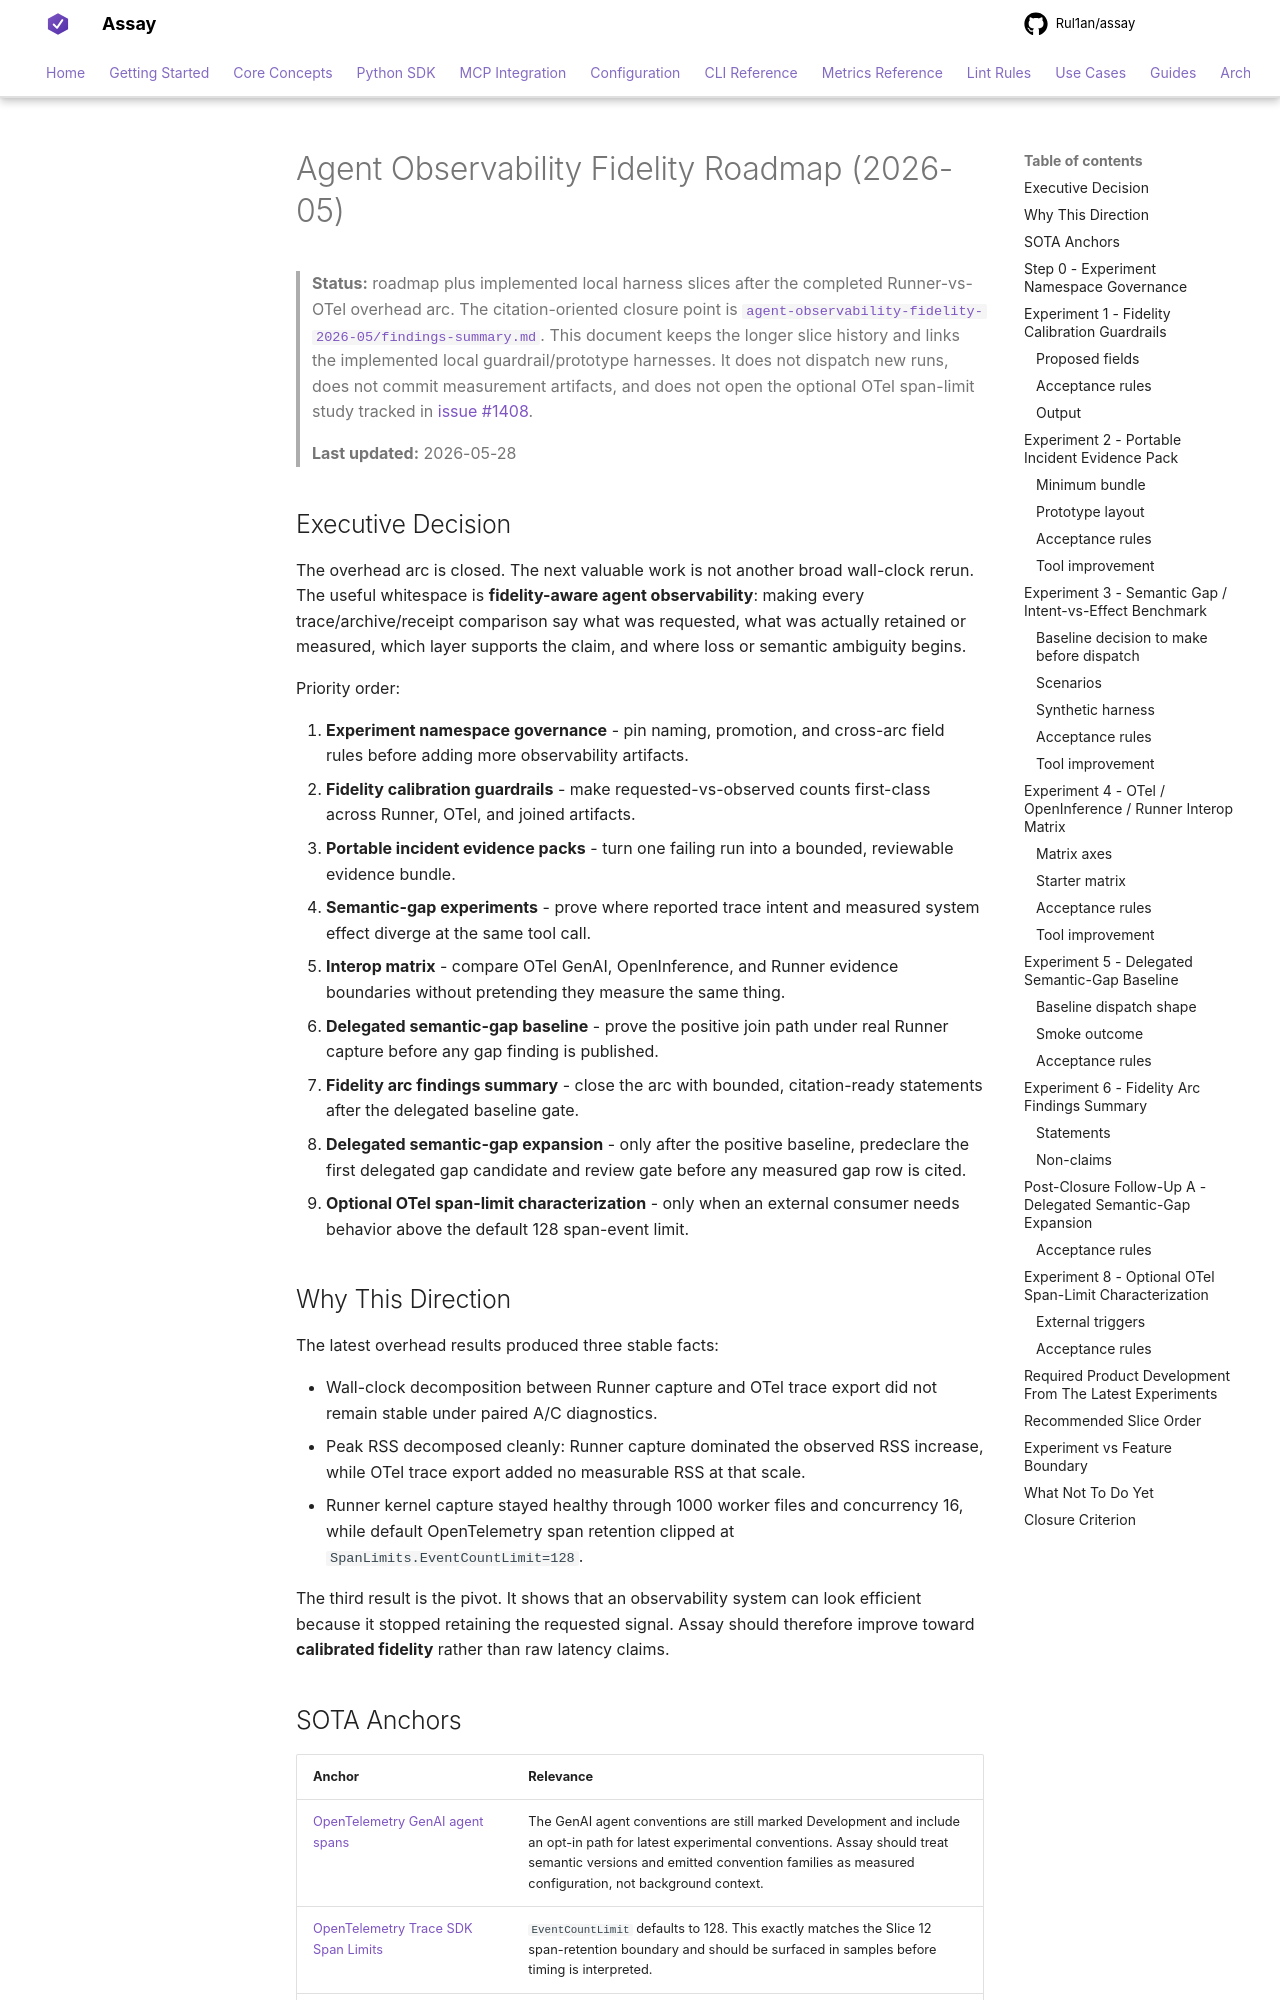

repository: Rul1an/assay · page: experiments/agent-observability-fidelity-2026-05/index.html · generator: mkdocs

# Agent Observability Fidelity Roadmap (2026-05)

> **Status:** roadmap plus implemented local harness slices after the
> completed Runner-vs-OTel overhead arc. The citation-oriented closure
> point is
> [`agent-observability-fidelity-2026-05/findings-summary.md`](agent-observability-fidelity-2026-05/findings-summary.md).
> This document keeps the longer slice history and links the implemented
> local guardrail/prototype harnesses. It does not dispatch new runs,
> does not commit measurement artifacts, and does not open the optional
> OTel span-limit study tracked in
> [issue #1408](https://github.com/Rul1an/assay/issues/1408).
>
> **Last updated:** 2026-05-28

## Executive Decision

The overhead arc is closed. The next valuable work is not another broad
wall-clock rerun. The useful whitespace is **fidelity-aware agent
observability**: making every trace/archive/receipt comparison say what
was requested, what was actually retained or measured, which layer
supports the claim, and where loss or semantic ambiguity begins.

Priority order:

0. **Experiment namespace governance** - pin naming, promotion, and
   cross-arc field rules before adding more observability artifacts.
1. **Fidelity calibration guardrails** - make requested-vs-observed
   counts first-class across Runner, OTel, and joined artifacts.
2. **Portable incident evidence packs** - turn one failing run into a
   bounded, reviewable evidence bundle.
3. **Semantic-gap experiments** - prove where reported trace intent and
   measured system effect diverge at the same tool call.
4. **Interop matrix** - compare OTel GenAI, OpenInference, and Runner
   evidence boundaries without pretending they measure the same thing.
5. **Delegated semantic-gap baseline** - prove the positive join path
   under real Runner capture before any gap finding is published.
6. **Fidelity arc findings summary** - close the arc with bounded,
   citation-ready statements after the delegated baseline gate.
7. **Delegated semantic-gap expansion** - only after the positive
   baseline, predeclare the first delegated gap candidate and review
   gate before any measured gap row is cited.
8. **Optional OTel span-limit characterization** - only when an external
   consumer needs behavior above the default 128 span-event limit.

## Why This Direction

The latest overhead results produced three stable facts:

- Wall-clock decomposition between Runner capture and OTel trace export
  did not remain stable under paired A/C diagnostics.
- Peak RSS decomposed cleanly: Runner capture dominated the observed RSS
  increase, while OTel trace export added no measurable RSS at that
  scale.
- Runner kernel capture stayed healthy through 1000 worker files and
  concurrency 16, while default OpenTelemetry span retention clipped at
  `SpanLimits.EventCountLimit=128`.

The third result is the pivot. It shows that an observability system can
look efficient because it stopped retaining the requested signal. Assay
should therefore improve toward **calibrated fidelity** rather than raw
latency claims.
